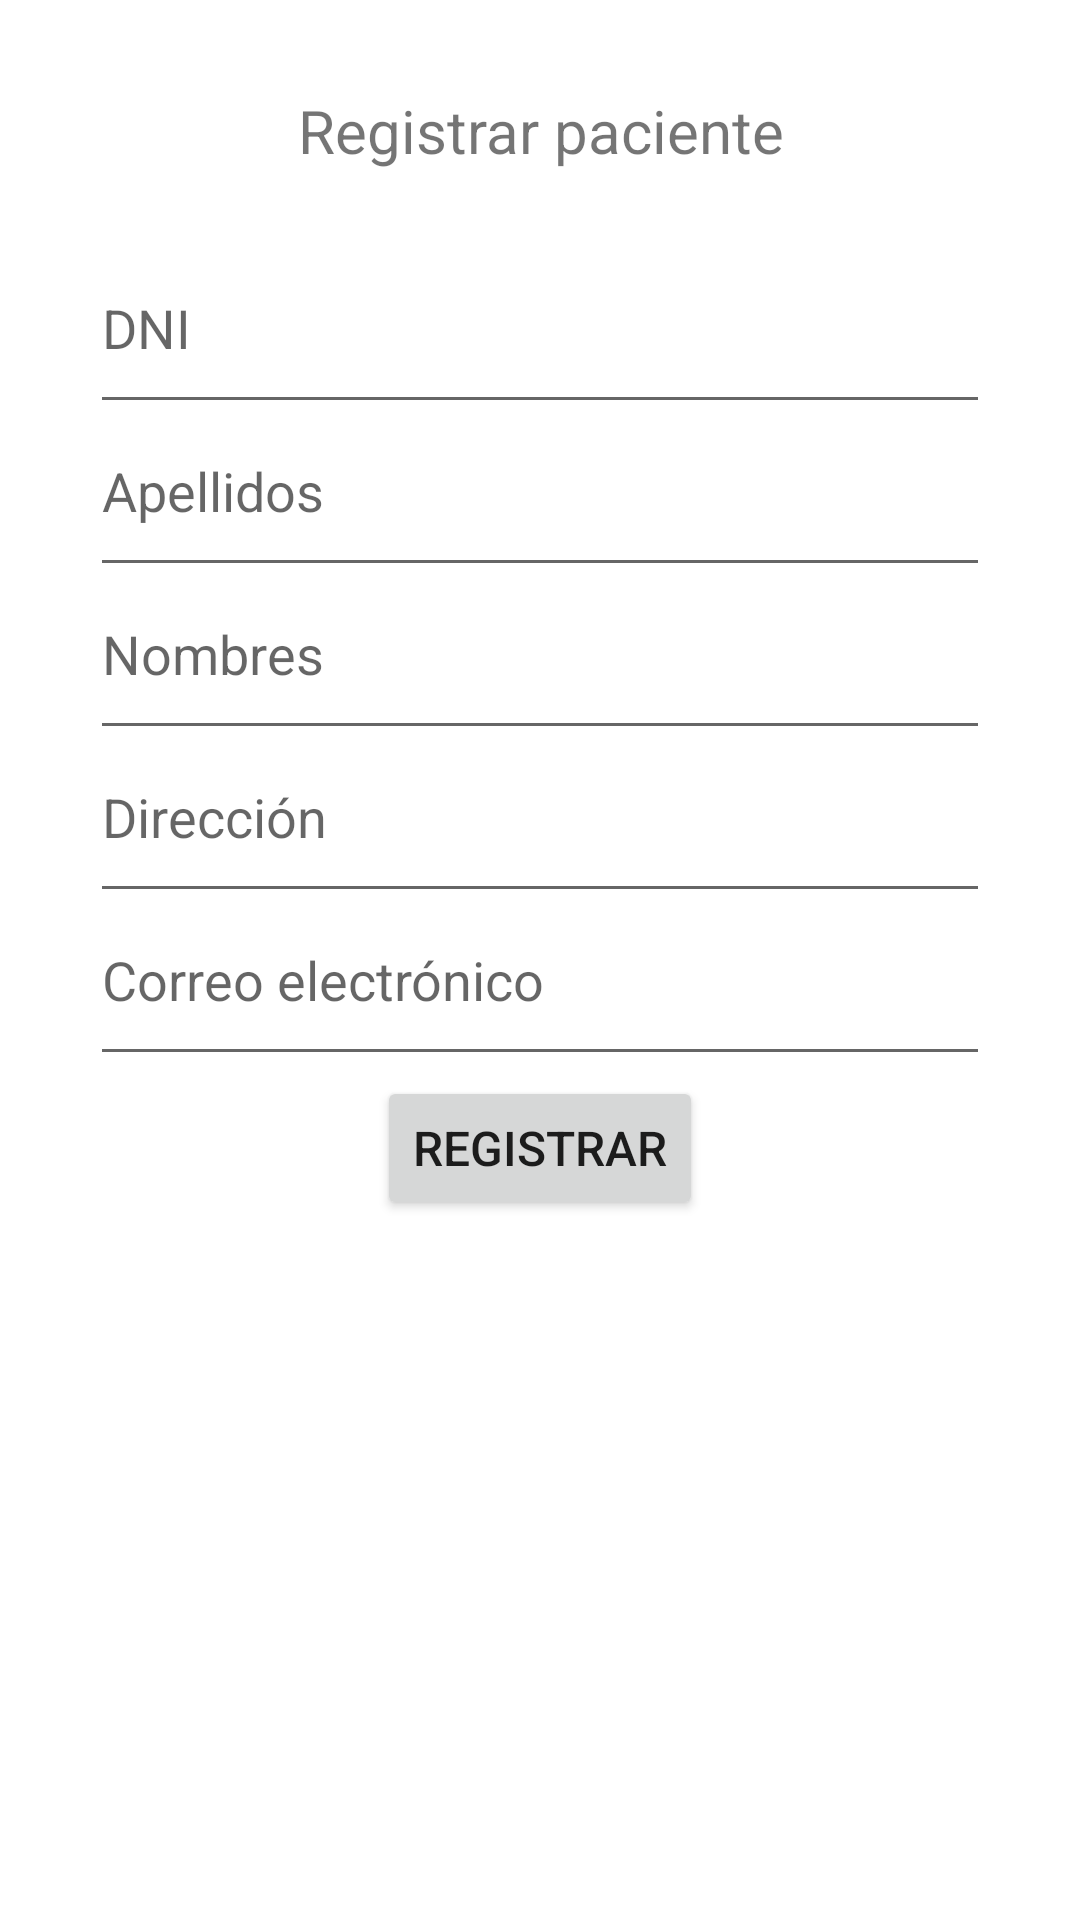

Reconstruct the res/layout file that produces this screen, plus the resources it refers to.
<!-- AndroidManifest.xml: application theme Theme.VisitadoresMedicos -->
<!-- res/layout/activity_paciente.xml -->
<?xml version="1.0" encoding="utf-8"?>
<androidx.constraintlayout.widget.ConstraintLayout xmlns:android="http://schemas.android.com/apk/res/android"
    xmlns:app="http://schemas.android.com/apk/res-auto"
    xmlns:tools="http://schemas.android.com/tools"
    android:layout_width="match_parent"
    android:layout_height="match_parent"
    tools:context=".PacienteActivity">

    <ScrollView
        android:layout_width="match_parent"
        android:layout_height="match_parent"
        android:contentDescription="scroll"
        app:layout_constraintBottom_toBottomOf="parent"
        app:layout_constraintEnd_toEndOf="parent"
        app:layout_constraintStart_toStartOf="parent"
        app:layout_constraintTop_toTopOf="parent">

        <LinearLayout
            android:layout_width="match_parent"
            android:layout_height="wrap_content"
            android:layout_marginLeft="30dp"
            android:layout_marginRight="30dp"
            android:orientation="vertical">

            <TextView
                android:id="@+id/textTitle"
                android:layout_width="match_parent"
                android:layout_height="wrap_content"
                android:gravity="center"
                android:paddingTop="30dp"
                android:paddingBottom="30dp"
                android:text="Registrar paciente"
                android:textSize="20sp" />

            <EditText
                android:id="@+id/editTextDni"
                android:layout_width="match_parent"
                android:layout_height="wrap_content"
                android:ems="10"
                android:hint="DNI"
                android:inputType="numberSigned"
                android:minHeight="48dp"
                android:paddingBottom="20dp" />

            <EditText
                android:id="@+id/editTextApellidos"
                android:layout_width="match_parent"
                android:layout_height="wrap_content"
                android:ems="10"
                android:hint="Apellidos"
                android:inputType="textPersonName"
                android:minHeight="48dp"
                android:paddingBottom="20dp"
                android:singleLine="false" />

            <EditText
                android:id="@+id/editTextNombre"
                android:layout_width="match_parent"
                android:layout_height="wrap_content"
                android:ems="10"
                android:hint="Nombres"
                android:inputType="text"
                android:minHeight="48dp"
                android:paddingBottom="20dp" />

            <EditText
                android:id="@+id/editTextDireccion"
                android:layout_width="match_parent"
                android:layout_height="wrap_content"
                android:ems="10"
                android:hint="Dirección"
                android:inputType="text"
                android:minHeight="48dp"
                android:paddingBottom="20dp" />

            <EditText
                android:id="@+id/editTextCorreo"
                android:layout_width="match_parent"
                android:layout_height="wrap_content"
                android:ems="10"
                android:hint="Correo electrónico"
                android:inputType="textEmailAddress"
                android:minHeight="48dp"
                android:paddingBottom="20dp" />

            <Button
                android:id="@+id/buttonRegistrar"
                android:layout_width="wrap_content"
                android:layout_height="wrap_content"
                android:layout_gravity="center"
                android:text="Registrar"
                android:textSize="16sp" />

        </LinearLayout>
    </ScrollView>

</androidx.constraintlayout.widget.ConstraintLayout>
<!-- resources referenced by this layout -->
<resources>
  <style name="Theme.VisitadoresMedicos" parent="Theme.MaterialComponents.DayNight.DarkActionBar">
          
          <item name="colorPrimary">@color/purple_500</item>
          <item name="colorPrimaryVariant">@color/purple_700</item>
          <item name="colorOnPrimary">@color/white</item>
          
          <item name="colorSecondary">@color/teal_200</item>
          <item name="colorSecondaryVariant">@color/teal_700</item>
          <item name="colorOnSecondary">@color/black</item>
          
          <item name="android:statusBarColor" tools:targetApi="l">?attr/colorPrimaryVariant</item>
          
      </style>
  <!-- not gathered from this repository: default colours our renderer supplied (Android Studio template values) -->
  <color name="purple_500">#FF6200EE</color>
  <color name="purple_700">#FF3700B3</color>
  <color name="teal_200">#FF03DAC5</color>
  <color name="teal_700">#FF018786</color>
  <color name="black">#FF000000</color>
  <color name="white">#FFFFFFFF</color>
</resources>
